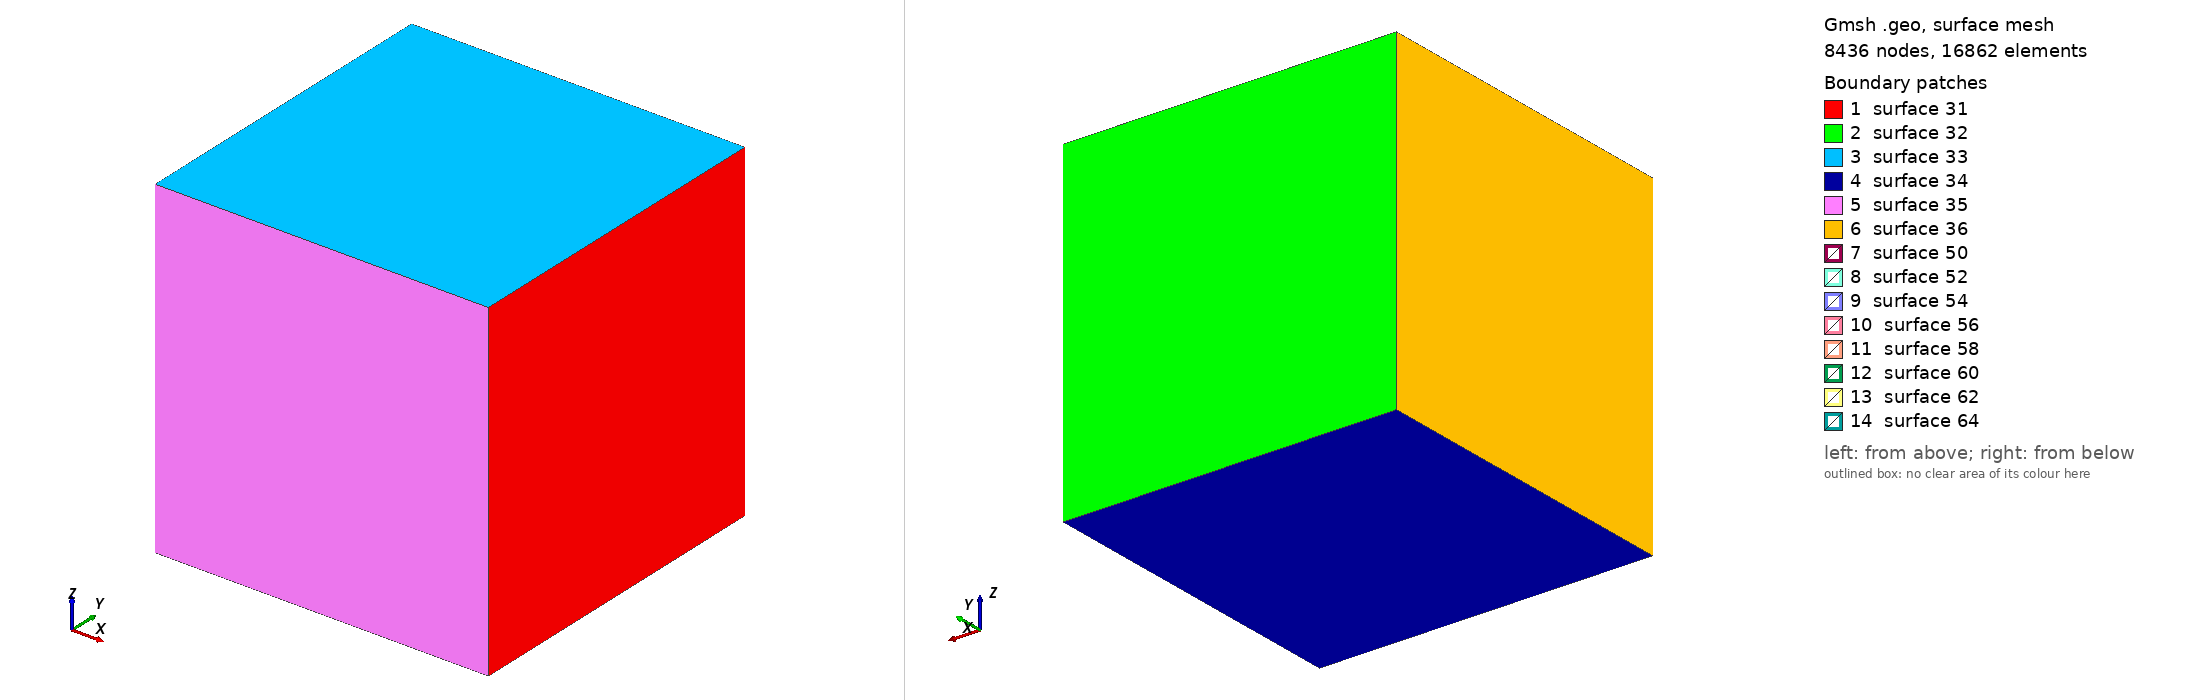

Gmsh geometry script, surface-meshed: 8436 nodes, 16862 surface elements. Boundary patches (legend numbers): 1 surface 31, 2 surface 32, 3 surface 33, 4 surface 34, 5 surface 35, 6 surface 36, 7 surface 50, 8 surface 52, 9 surface 54, 10 surface 56, 11 surface 58, 12 surface 60, 13 surface 62, 14 surface 64. Left view from above one corner, right view from below the opposite corner. The script declares no physical surfaces, so the legend lists its geometric surfaces. The drawing asked Gmsh for element sizes between 1% and 20% of the model's largest extent; the script's own settings can give other sizes.

=== cube-with-cavity.geo (drawn) ===
// Gmsh file for a cube of edge length 10 with a ball-shaped cavity in the
// the middle of radius 1. The object is centered around (0,0,0) and aligned
// with the axes.

// Define characteristic lengths of the edges to be used for point definition.
// Different characteristic lengths could be used for the corner points of
// the cube and the around the cavity.
lcar1 = 0.3;

// Define the corner points of the cube.
Point(1) = {5.0,5.0,5.0,lcar1};
Point(2) = {5.0,5.0,-5.0,lcar1};
Point(3) = {5.0,-5.0,5.0,lcar1};
Point(4) = {5.0,-5.0,-5.0,lcar1};
Point(5) = {-5.0,5.0,5.0,lcar1};
Point(6) = {-5.0,5.0,-5.0,lcar1};
Point(7) = {-5.0,-5.0,5.0,lcar1};
Point(8) = {-5.0,-5.0,-5.0,lcar1};

// Define cube lines.
Line(1) = {1,2};
Line(2) = {1,3};
Line(3) = {1,5};
Line(4) = {2,4};
Line(5) = {2,6};
Line(6) = {3,4};
Line(7) = {3,7};
Line(8) = {4,8};
Line(9) = {5,6};
Line(10) = {5,7};
Line(11) = {6,8};
Line(12) = {7,8};

// Define cube surfaces
Line Loop(22) = {1,4,-6,-2};    Plane Surface(31) = {22};
Line Loop(23) = {1,5,-9,-3};    Plane Surface(32) = {23};
Line Loop(24) = {2,7,-10,-3};   Plane Surface(33) = {24};
Line Loop(25) = {4,8,-11,-5};   Plane Surface(34) = {25};
Line Loop(26) = {6,8,-12,-7};   Plane Surface(35) = {26};
Line Loop(27) = {9,11,-12,-10}; Plane Surface(36) = {27};

// Instead of using included files, we now use a user-defined function
// in order to carve some holes in the cube.
Function Cavity
  // In the following commands we use the reserved variable name
  // `newp', which automatically selects a new point number. This
  // number is chosen as the highest current point number, plus
  // one. (Note that, analogously to `newp', the variables `newc',
  // `news', `newv' and `newreg' select the highest number amongst
  // currently defined curves, surfaces, volumes and `any entities
  // other than points', respectively.)
  p1 = newp; Point(p1) = {x,  y,  z,  lcar1} ;
  p2 = newp; Point(p2) = {x+r,y,  z,  lcar1} ;
  p3 = newp; Point(p3) = {x,  y+r,z,  lcar1} ;
  p4 = newp; Point(p4) = {x,  y,  z+r,lcar1} ;
  p5 = newp; Point(p5) = {x-r,y,  z,  lcar1} ;
  p6 = newp; Point(p6) = {x,  y-r,z,  lcar1} ;
  p7 = newp; Point(p7) = {x,  y,  z-r,lcar1} ;

  c1 = newreg; Circle(c1) = {p2,p1,p7};
  c2 = newreg; Circle(c2) = {p7,p1,p5};
  c3 = newreg; Circle(c3) = {p5,p1,p4};
  c4 = newreg; Circle(c4) = {p4,p1,p2};
  c5 = newreg; Circle(c5) = {p2,p1,p3};
  c6 = newreg; Circle(c6) = {p3,p1,p5};
  c7 = newreg; Circle(c7) = {p5,p1,p6};
  c8 = newreg; Circle(c8) = {p6,p1,p2};
  c9 = newreg; Circle(c9) = {p7,p1,p3};
  c10 = newreg; Circle(c10) = {p3,p1,p4};
  c11 = newreg; Circle(c11) = {p4,p1,p6};
  c12 = newreg; Circle(c12) = {p6,p1,p7};

  // We need non-plane surfaces to define the spherical holes. Here we
  // use ruled surfaces, which can have 3 or 4 sides:
  l1 = newreg; Line Loop(l1) = {c5,c10,c4};   Ruled Surface(newreg) = {l1};
  l2 = newreg; Line Loop(l2) = {c9,-c5,c1};   Ruled Surface(newreg) = {l2};
  l3 = newreg; Line Loop(l3) = {c12,-c8,-c1}; Ruled Surface(newreg) = {l3};
  l4 = newreg; Line Loop(l4) = {c8,-c4,c11};  Ruled Surface(newreg) = {l4};
  l5 = newreg; Line Loop(l5) = {-c10,c6,c3};  Ruled Surface(newreg) = {l5};
  l6 = newreg; Line Loop(l6) = {-c11,-c3,c7}; Ruled Surface(newreg) = {l6};
  l7 = newreg; Line Loop(l7) = {-c2,-c7,-c12};Ruled Surface(newreg) = {l7};
  l8 = newreg; Line Loop(l8) = {-c6,-c9,c2};  Ruled Surface(newreg) = {l8};

  // We then store the surface loops identification numbers in a list
  // for later reference (we will need these to define the final
  // volume):
  theloops[t] = newreg;
  Surface Loop(theloops[t]) = {l8+1,l5+1,l1+1,l2+1,l3+1,l7+1,l6+1,l4+1};

  thehole = newreg;
  // Don't define a volume for the ball -- it's supposed to be a cavity.
  Volume(thehole) = theloops[t] ;

Return

// Make some cavities.
x = 0.0; y = 0.0; z = 0.0; r = 1.0;
t = 1;
Call Cavity;

// We define a physical volume for each hole:
//  Physical Volume (t) = thehole ;
//  Printf("Hole %g (center = {%g,%g,%g}, radius = %g) has number %g!",
//	 t, x, y, z, r, thehole) ;

// Define outer surface of the cube.
theloops[0] = newreg;
Surface Loop(theloops[0]) = {31,32,33,34,35,36};

// The volume of the cube, without the 5 holes, is now defined by 6
// surface loops: the first surface loop defines the exterior surface;
// the surface loops other than the first one define holes.  (Again,
// to reference an array of variables, its identifier is followed by
// square brackets):
v = newreg;
Volume(v) = {theloops[]};

// We finally define a physical volume for the elements discretizing
// the cube, without the holes (whose elements were already tagged
// with numbers 1 to 5 in the `For' loop):
Physical Volume (newv) = v;
